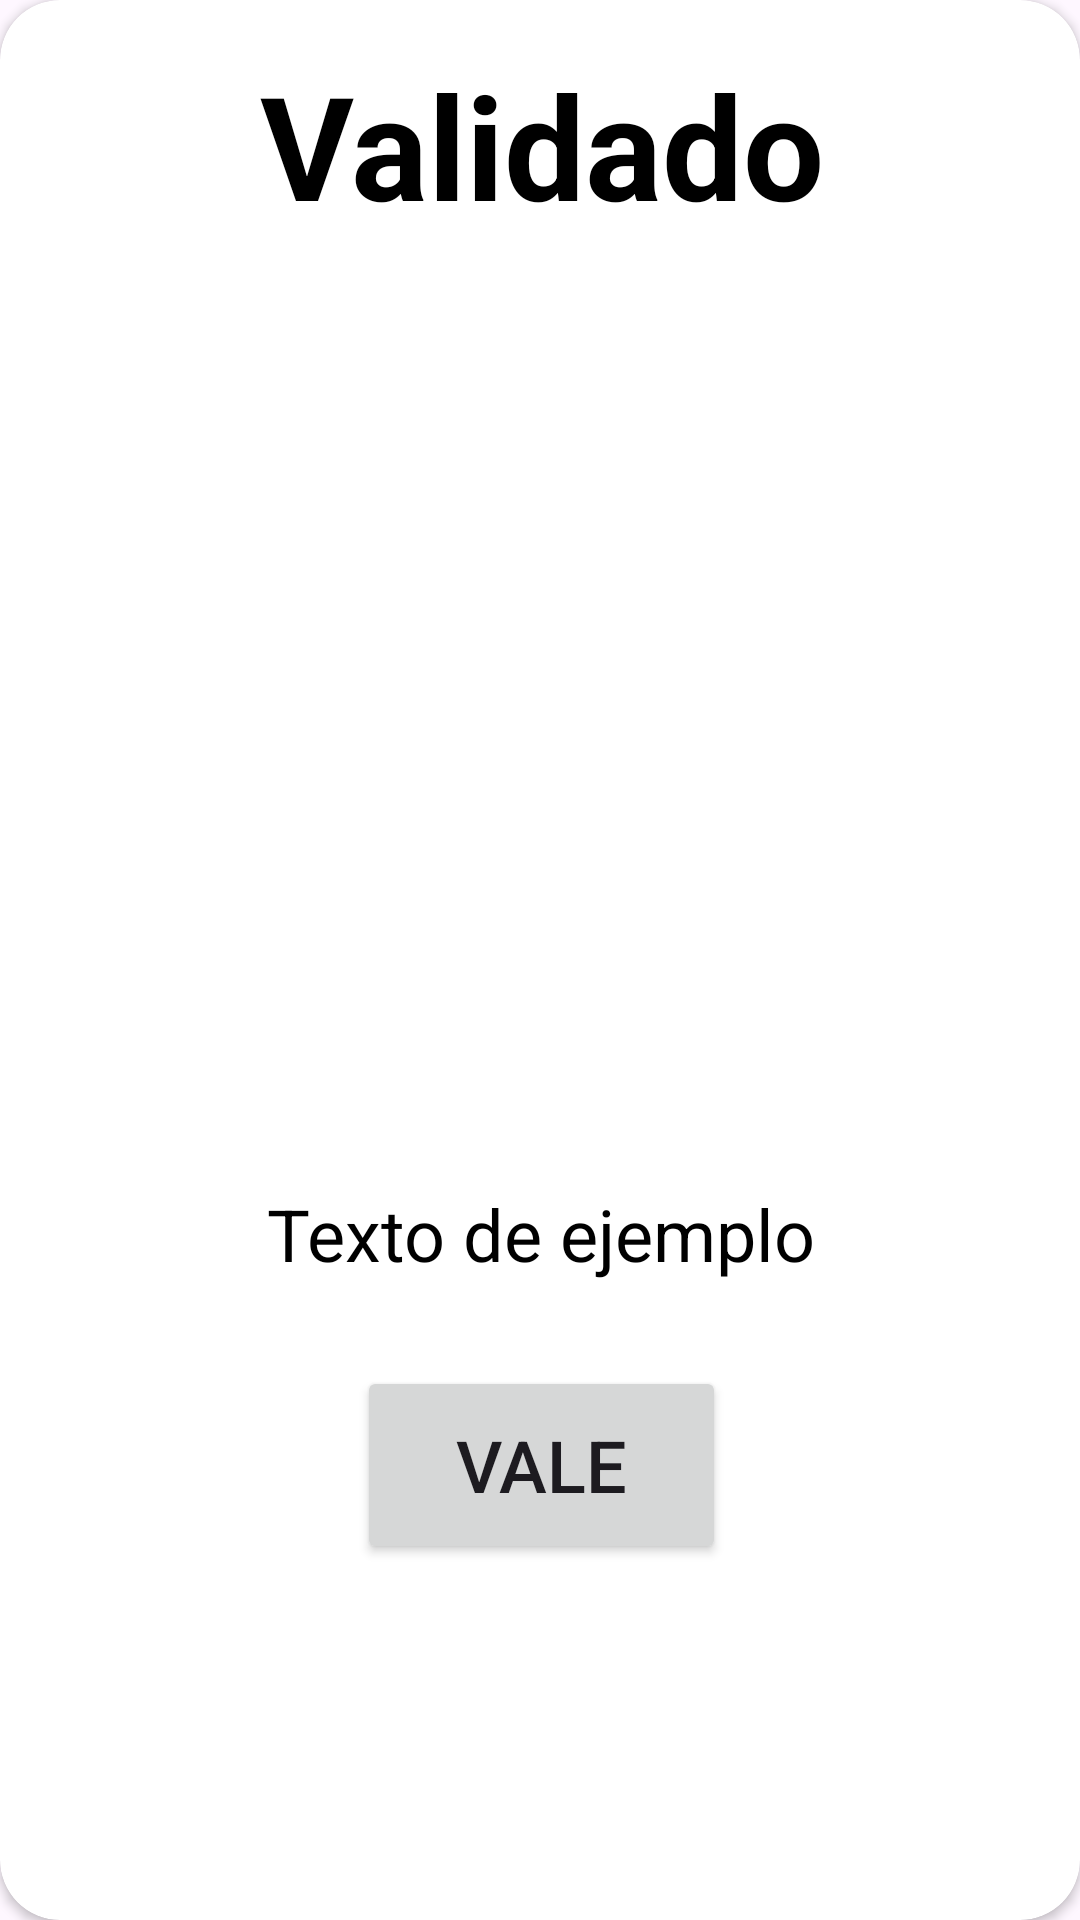

Layout XML and referenced resources for this Android screen:
<!-- AndroidManifest.xml: application theme Theme.NavesQR -->
<!-- res/layout/custom_dialog.xml -->
<?xml version="1.0" encoding="utf-8"?>
<androidx.constraintlayout.widget.ConstraintLayout xmlns:android="http://schemas.android.com/apk/res/android"
    xmlns:tools="http://schemas.android.com/tools"
    android:layout_width="350dp"
    xmlns:app="http://schemas.android.com/apk/res-auto"
    android:layout_gravity="center"
    android:layout_height="wrap_content">


    <androidx.cardview.widget.CardView
        android:layout_width="match_parent"
        android:layout_height="match_parent"
        app:cardCornerRadius="20dp"
        app:layout_constraintBottom_toBottomOf="parent"
        app:layout_constraintEnd_toEndOf="parent"
        app:layout_constraintStart_toStartOf="parent"
        app:layout_constraintTop_toTopOf="parent">

        <androidx.constraintlayout.widget.ConstraintLayout
            android:layout_width="match_parent"


            android:layout_height="match_parent">

            <TextView
                android:id="@+id/textTitle"
                android:layout_width="309dp"
                android:layout_height="66dp"
                android:layout_marginTop="16dp"
                android:text="Validado"
                android:textAlignment="center"
                android:textColor="@color/black"
                android:textSize="48sp"
                android:textStyle="bold"
                app:layout_constraintEnd_toEndOf="parent"
                app:layout_constraintHorizontal_bias="0.512"
                app:layout_constraintStart_toStartOf="parent"
                app:layout_constraintTop_toTopOf="parent" />

            <ImageView
                android:id="@+id/imageDialog"
                android:layout_width="345dp"
                android:layout_height="229dp"
                android:layout_marginTop="28dp"
                app:layout_constraintEnd_toEndOf="parent"
                app:layout_constraintHorizontal_bias="0.6"
                app:layout_constraintStart_toStartOf="parent"
                app:layout_constraintTop_toBottomOf="@+id/textTitle"
                app:srcCompat="@drawable/checkimage" />

            <TextView
                android:id="@+id/textInfo"
                android:layout_width="match_parent"
                android:layout_height="wrap_content"
                android:layout_marginStart="24dp"
                android:layout_marginTop="56dp"
                android:layout_marginEnd="24dp"
                android:text="Texto de ejemplo"
                android:textAlignment="center"
                android:textColor="#000000"
                android:textSize="24sp"
                app:layout_constraintEnd_toEndOf="parent"
                app:layout_constraintHorizontal_bias="0.0"
                app:layout_constraintStart_toStartOf="parent"
                app:layout_constraintTop_toBottomOf="@+id/imageDialog" />

            <Button
                android:id="@+id/btnAceptar"
                android:layout_width="123dp"
                android:layout_height="66dp"
                android:layout_marginTop="28dp"
                android:layout_marginBottom="32dp"
                android:text="Vale"
                android:textSize="24sp"
                app:layout_constraintBottom_toBottomOf="parent"
                app:layout_constraintEnd_toEndOf="parent"
                app:layout_constraintHorizontal_bias="0.502"
                app:layout_constraintStart_toStartOf="parent"
                app:layout_constraintTop_toBottomOf="@+id/textInfo"
                app:layout_constraintVertical_bias="0.0" />
        </androidx.constraintlayout.widget.ConstraintLayout>
    </androidx.cardview.widget.CardView>


</androidx.constraintlayout.widget.ConstraintLayout>
<!-- resources referenced by this layout -->
<resources>
  <color name="black">#FF000000</color>
  <style name="Theme.NavesQR" parent="Base.Theme.NavesQR" />
  <style name="Base.Theme.NavesQR" parent="Theme.Material3.DayNight.NoActionBar">
          
          
      </style>
</resources>
